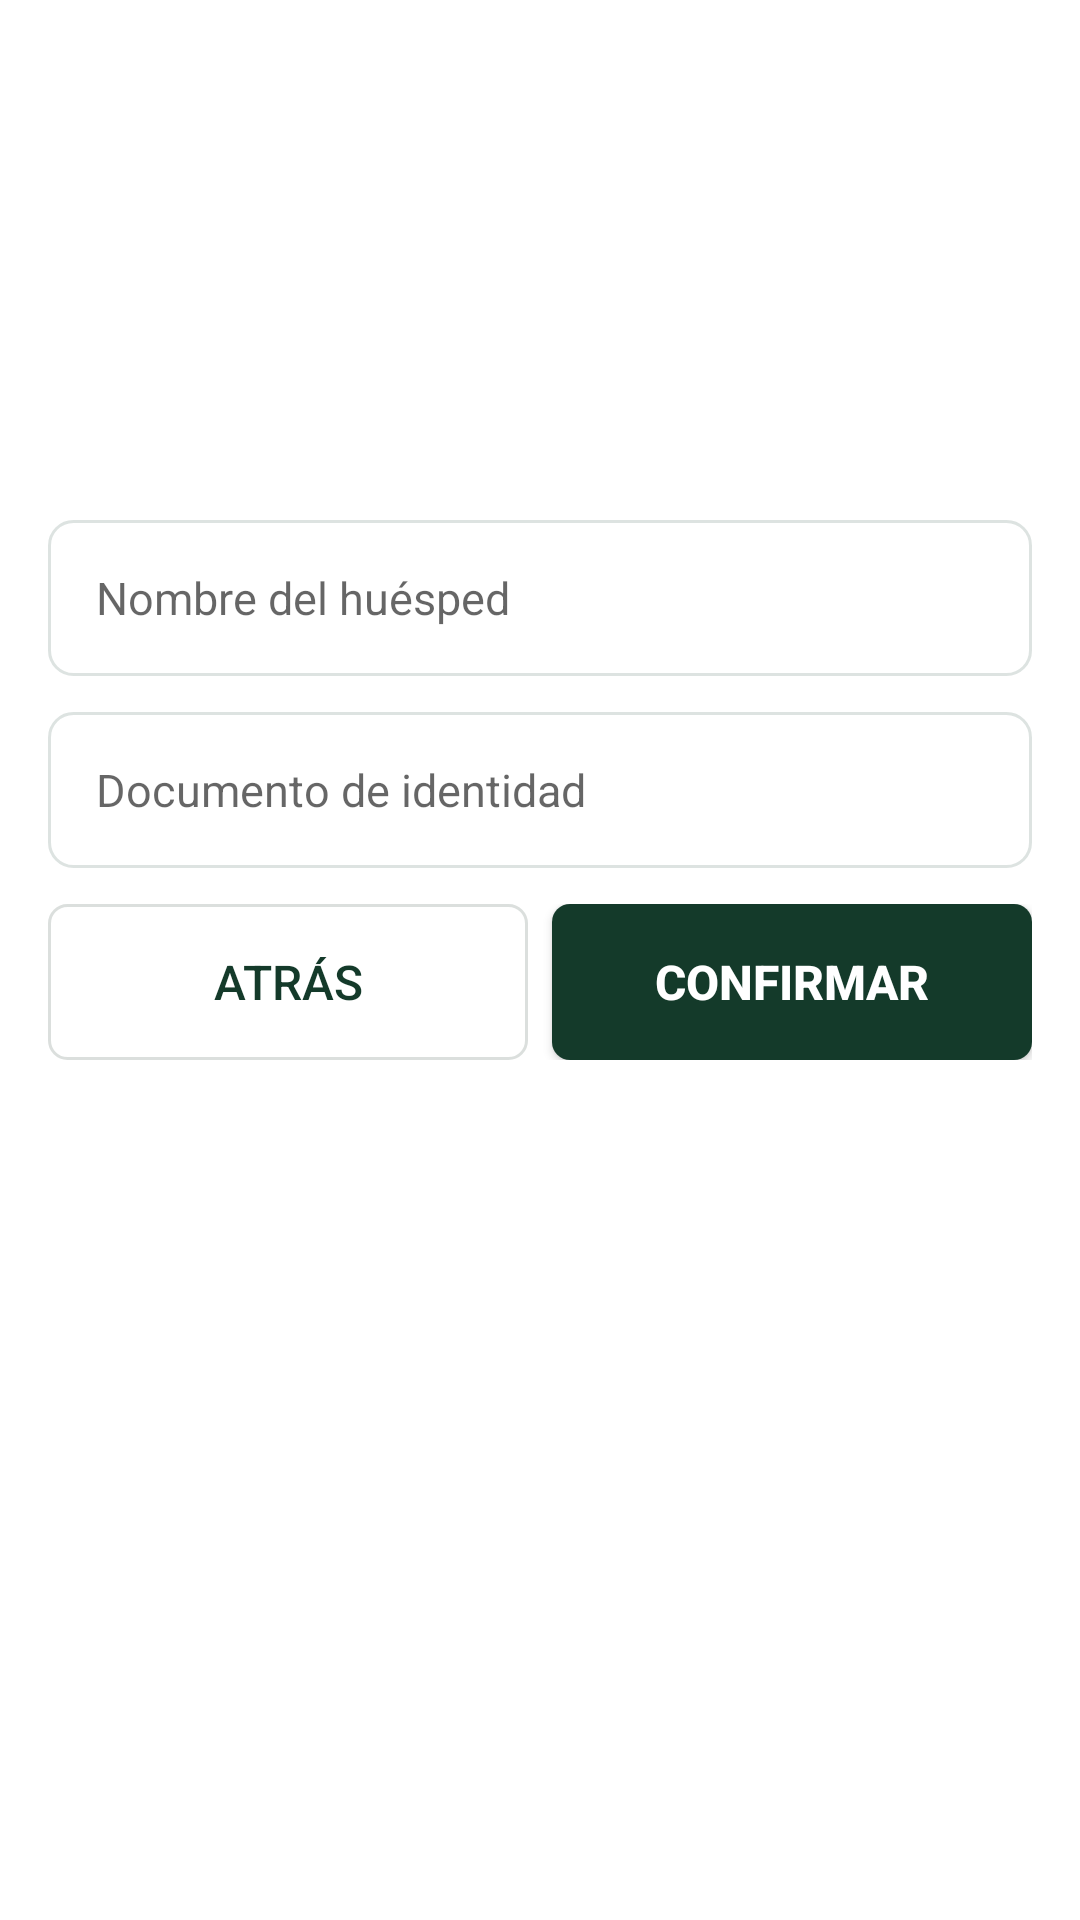

Android layout source for this screen:
<!-- AndroidManifest.xml: application theme Theme.Kiosko -->
<!-- res/layout/fragment_checkin.xml -->
<?xml version="1.0" encoding="utf-8"?>
<ScrollView xmlns:android="http://schemas.android.com/apk/res/android"
    android:layout_width="match_parent"
    android:layout_height="match_parent"
    android:background="#FFFFFF"
    android:fillViewport="true">

    <LinearLayout
        android:layout_width="match_parent"
        android:layout_height="wrap_content"
        android:orientation="vertical"
        android:padding="16dp">

        <LinearLayout
            android:id="@+id/stepsBar"
            android:layout_width="match_parent"
            android:layout_height="wrap_content"
            android:orientation="horizontal"
            android:gravity="center"
            android:layout_marginBottom="16dp" />

        <LinearLayout
            android:id="@+id/summaryCard"
            android:layout_width="match_parent"
            android:layout_height="wrap_content"
            android:orientation="vertical"
            android:background="@drawable/bg_card_summary"
            android:padding="16dp"
            android:layout_marginBottom="16dp">

            <TextView
                android:id="@+id/sumPlan"
                android:layout_width="match_parent"
                android:layout_height="wrap_content"
                android:textColor="#143A2A"
                android:textSize="14sp"
                android:textStyle="bold"
                android:layout_marginBottom="4dp" />

            <TextView
                android:id="@+id/sumRoom"
                android:layout_width="match_parent"
                android:layout_height="wrap_content"
                android:textColor="#143A2A"
                android:textSize="14sp"
                android:layout_marginBottom="4dp" />

            <TextView
                android:id="@+id/sumDuration"
                android:layout_width="match_parent"
                android:layout_height="wrap_content"
                android:textColor="#143A2A"
                android:textSize="14sp"
                android:layout_marginBottom="4dp" />

            <TextView
                android:id="@+id/sumTotal"
                android:layout_width="match_parent"
                android:layout_height="wrap_content"
                android:textColor="#143A2A"
                android:textSize="18sp"
                android:textStyle="bold" />
        </LinearLayout>

        <EditText
            android:id="@+id/etGuestName"
            android:layout_width="match_parent"
            android:layout_height="52dp"
            android:hint="Nombre del huésped"
            android:inputType="textPersonName"
            android:background="@drawable/bg_input"
            android:paddingHorizontal="16dp"
            android:textColor="#10281D"
            android:textSize="15sp"
            android:layout_marginBottom="12dp" />

        <EditText
            android:id="@+id/etIdDocument"
            android:layout_width="match_parent"
            android:layout_height="52dp"
            android:hint="Documento de identidad"
            android:inputType="text"
            android:background="@drawable/bg_input"
            android:paddingHorizontal="16dp"
            android:textColor="#10281D"
            android:textSize="15sp"
            android:layout_marginBottom="12dp" />

        <TextView
            android:id="@+id/errorBox"
            android:layout_width="match_parent"
            android:layout_height="wrap_content"
            android:background="@drawable/bg_error_box"
            android:padding="12dp"
            android:textColor="#CC0000"
            android:textSize="14sp"
            android:visibility="gone"
            android:layout_marginBottom="12dp" />

        <LinearLayout
            android:layout_width="match_parent"
            android:layout_height="wrap_content"
            android:orientation="horizontal">

            <Button
                android:id="@+id/btnBack"
                android:layout_width="0dp"
                android:layout_height="52dp"
                android:layout_weight="1"
                android:text="Atrás"
                android:textColor="#143A2A"
                android:textSize="16sp"
                android:background="@drawable/bg_btn_ghost"
                android:layout_marginEnd="8dp" />

            <Button
                android:id="@+id/btnConfirm"
                android:layout_width="0dp"
                android:layout_height="52dp"
                android:layout_weight="1"
                android:text="Confirmar"
                android:textColor="#FFFFFF"
                android:textSize="16sp"
                android:textStyle="bold"
                android:background="@drawable/bg_btn_primary" />
        </LinearLayout>

    </LinearLayout>
</ScrollView>
<!-- resources referenced by this layout -->
<resources>
  <!-- drawable bg_btn_ghost (drawable) -->
  <?xml version="1.0" encoding="utf-8"?>
  <shape xmlns:android="http://schemas.android.com/apk/res/android"
      android:shape="rectangle">
      <solid android:color="#00000000" />
      <corners android:radius="6dp" />
      <stroke android:width="1dp" android:color="#2612281D" />
  </shape>
  <!-- drawable bg_btn_primary (drawable) -->
  <?xml version="1.0" encoding="utf-8"?>
  <shape xmlns:android="http://schemas.android.com/apk/res/android"
      android:shape="rectangle">
      <solid android:color="#143A2A" />
      <corners android:radius="6dp" />
  </shape>
  <!-- drawable bg_error_box (drawable) -->
  <?xml version="1.0" encoding="utf-8"?>
  <shape xmlns:android="http://schemas.android.com/apk/res/android"
      android:shape="rectangle">
      <solid android:color="#FFF3F3" />
      <corners android:radius="6dp" />
      <stroke android:width="1dp" android:color="#FFD0D0" />
  </shape>
  <!-- drawable bg_input (drawable) -->
  <?xml version="1.0" encoding="utf-8"?>
  <shape xmlns:android="http://schemas.android.com/apk/res/android"
      android:shape="rectangle">
      <solid android:color="#FFFFFF" />
      <corners android:radius="8dp" />
      <stroke android:width="1dp" android:color="#24143A2A" />
  </shape>
  <style name="Theme.Kiosko" parent="android:Theme.Material.Light.NoActionBar">
          <item name="android:windowBackground">@android:color/white</item>
          <item name="android:statusBarColor">#143A2A</item>
          <item name="android:navigationBarColor">#000000</item>
      </style>
</resources>
